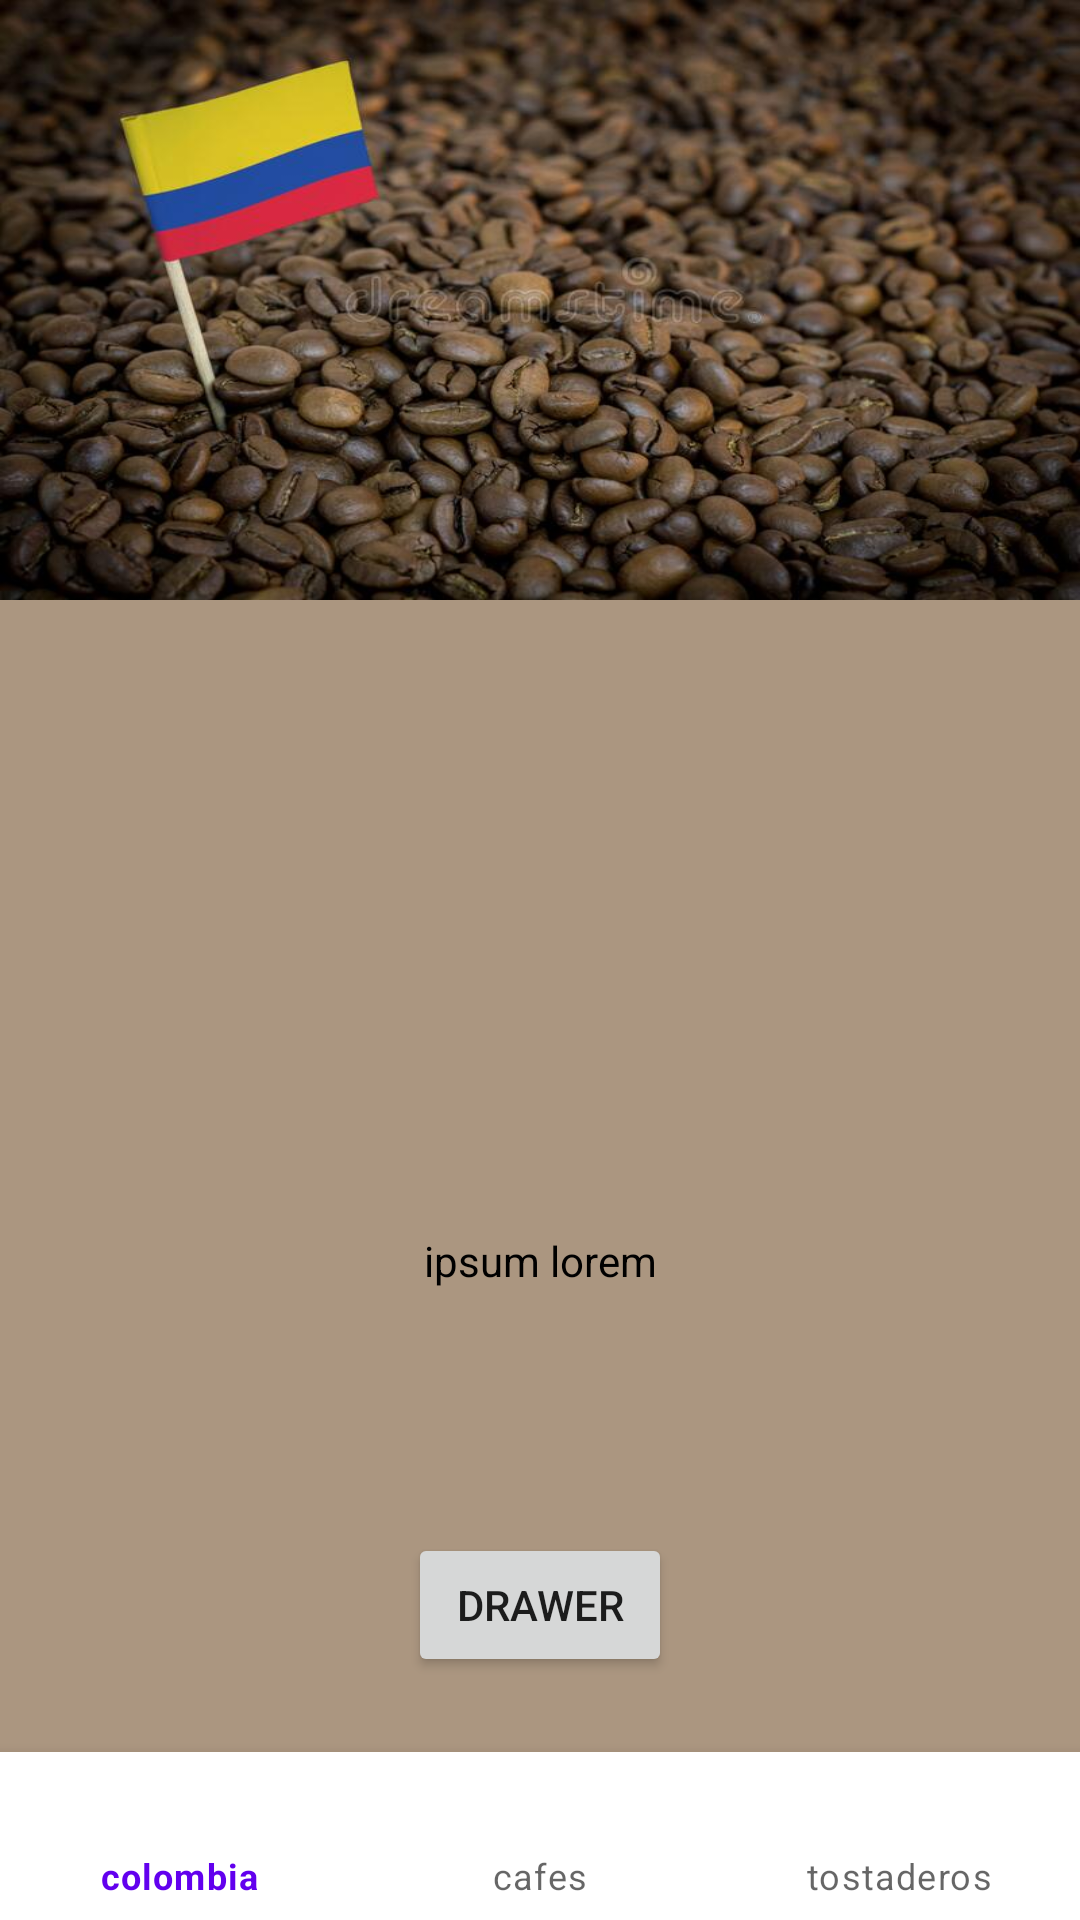

Write the Android layout XML for this screen, with the resource values it uses.
<!-- AndroidManifest.xml: application theme Theme.P3_SpecialtyCoffee -->
<!-- res/layout/fragment_origen1.xml -->
<?xml version="1.0" encoding="utf-8"?>
<FrameLayout xmlns:android="http://schemas.android.com/apk/res/android"
    xmlns:app="http://schemas.android.com/apk/res-auto"
    xmlns:tools="http://schemas.android.com/tools"
    android:layout_width="match_parent"
    android:layout_height="match_parent"
    android:background="@color/brownCoffee"
    tools:context=".origen1">

    
    <androidx.constraintlayout.widget.ConstraintLayout

        android:layout_width="match_parent"
        android:layout_height="match_parent">

        <ImageView
            android:id="@+id/IVColombia"
            android:layout_width="wrap_content"
            android:layout_height="200dp"
            android:background="@drawable/colombia"
            app:layout_constraintEnd_toEndOf="parent"
            app:layout_constraintStart_toStartOf="parent"
            app:layout_constraintTop_toTopOf="parent"
            tools:ignore="MissingConstraints" />

        <TextView
            android:id="@+id/TVColombia"
            android:layout_width="wrap_content"
            android:layout_height="wrap_content"
            android:text="ipsum lorem"
            android:textColor="@color/black"
            app:layout_constraintBottom_toBottomOf="parent"
            app:layout_constraintEnd_toEndOf="parent"
            app:layout_constraintStart_toStartOf="parent"
            app:layout_constraintTop_toBottomOf="@+id/IVColombia"
            tools:ignore="MissingConstraints" />

        <Button
            android:id="@+id/botonCafe"
            android:layout_width="wrap_content"
            android:layout_height="wrap_content"
            android:text="Drawer"
            app:layout_constraintBottom_toBottomOf="parent"
            app:layout_constraintEnd_toEndOf="parent"
            app:layout_constraintStart_toStartOf="parent"
            app:layout_constraintTop_toBottomOf="@+id/TVColombia" />

        <com.google.android.material.bottomnavigation.BottomNavigationView
            android:id="@+id/bottom_nav_view"
            android:layout_width="0dp"
            android:layout_height="wrap_content"
            android:background="?android:attr/windowBackground"
            app:layout_constraintBottom_toBottomOf="parent"
            app:layout_constraintLeft_toLeftOf="parent"
            app:layout_constraintRight_toRightOf="parent"
            app:menu="@menu/bottom_menu" />

    </androidx.constraintlayout.widget.ConstraintLayout>


</FrameLayout>
<!-- resources referenced by this layout -->
<resources>
  <color name="black">#FF000000</color>
  <color name="brownCoffee">#ab9680</color>
  <!-- drawable colombia: jpg bitmap (drawable, 66059 bytes) -->
  <style name="Theme.P3_SpecialtyCoffee" parent="Theme.MaterialComponents.DayNight.DarkActionBar">
          
          <item name="colorPrimary">@color/purple_500</item>
          <item name="colorPrimaryVariant">@color/purple_700</item>
          <item name="colorOnPrimary">@color/white</item>
          
          <item name="colorSecondary">@color/teal_200</item>
          <item name="colorSecondaryVariant">@color/teal_700</item>
          <item name="colorOnSecondary">@color/black</item>
          
              
          <item name="android:statusBarColor">@color/brownCoffee</item>
          
              
          <item name="windowActionBar">false</item>
          <item name="windowNoTitle">true</item>
  
      </style>
  <color name="purple_500">#FF6200EE</color>
  <color name="purple_700">#FF3700B3</color>
  <color name="white">#FFFFFFFF</color>
  <color name="teal_200">#FF03DAC5</color>
  <color name="teal_700">#FF018786</color>
</resources>
